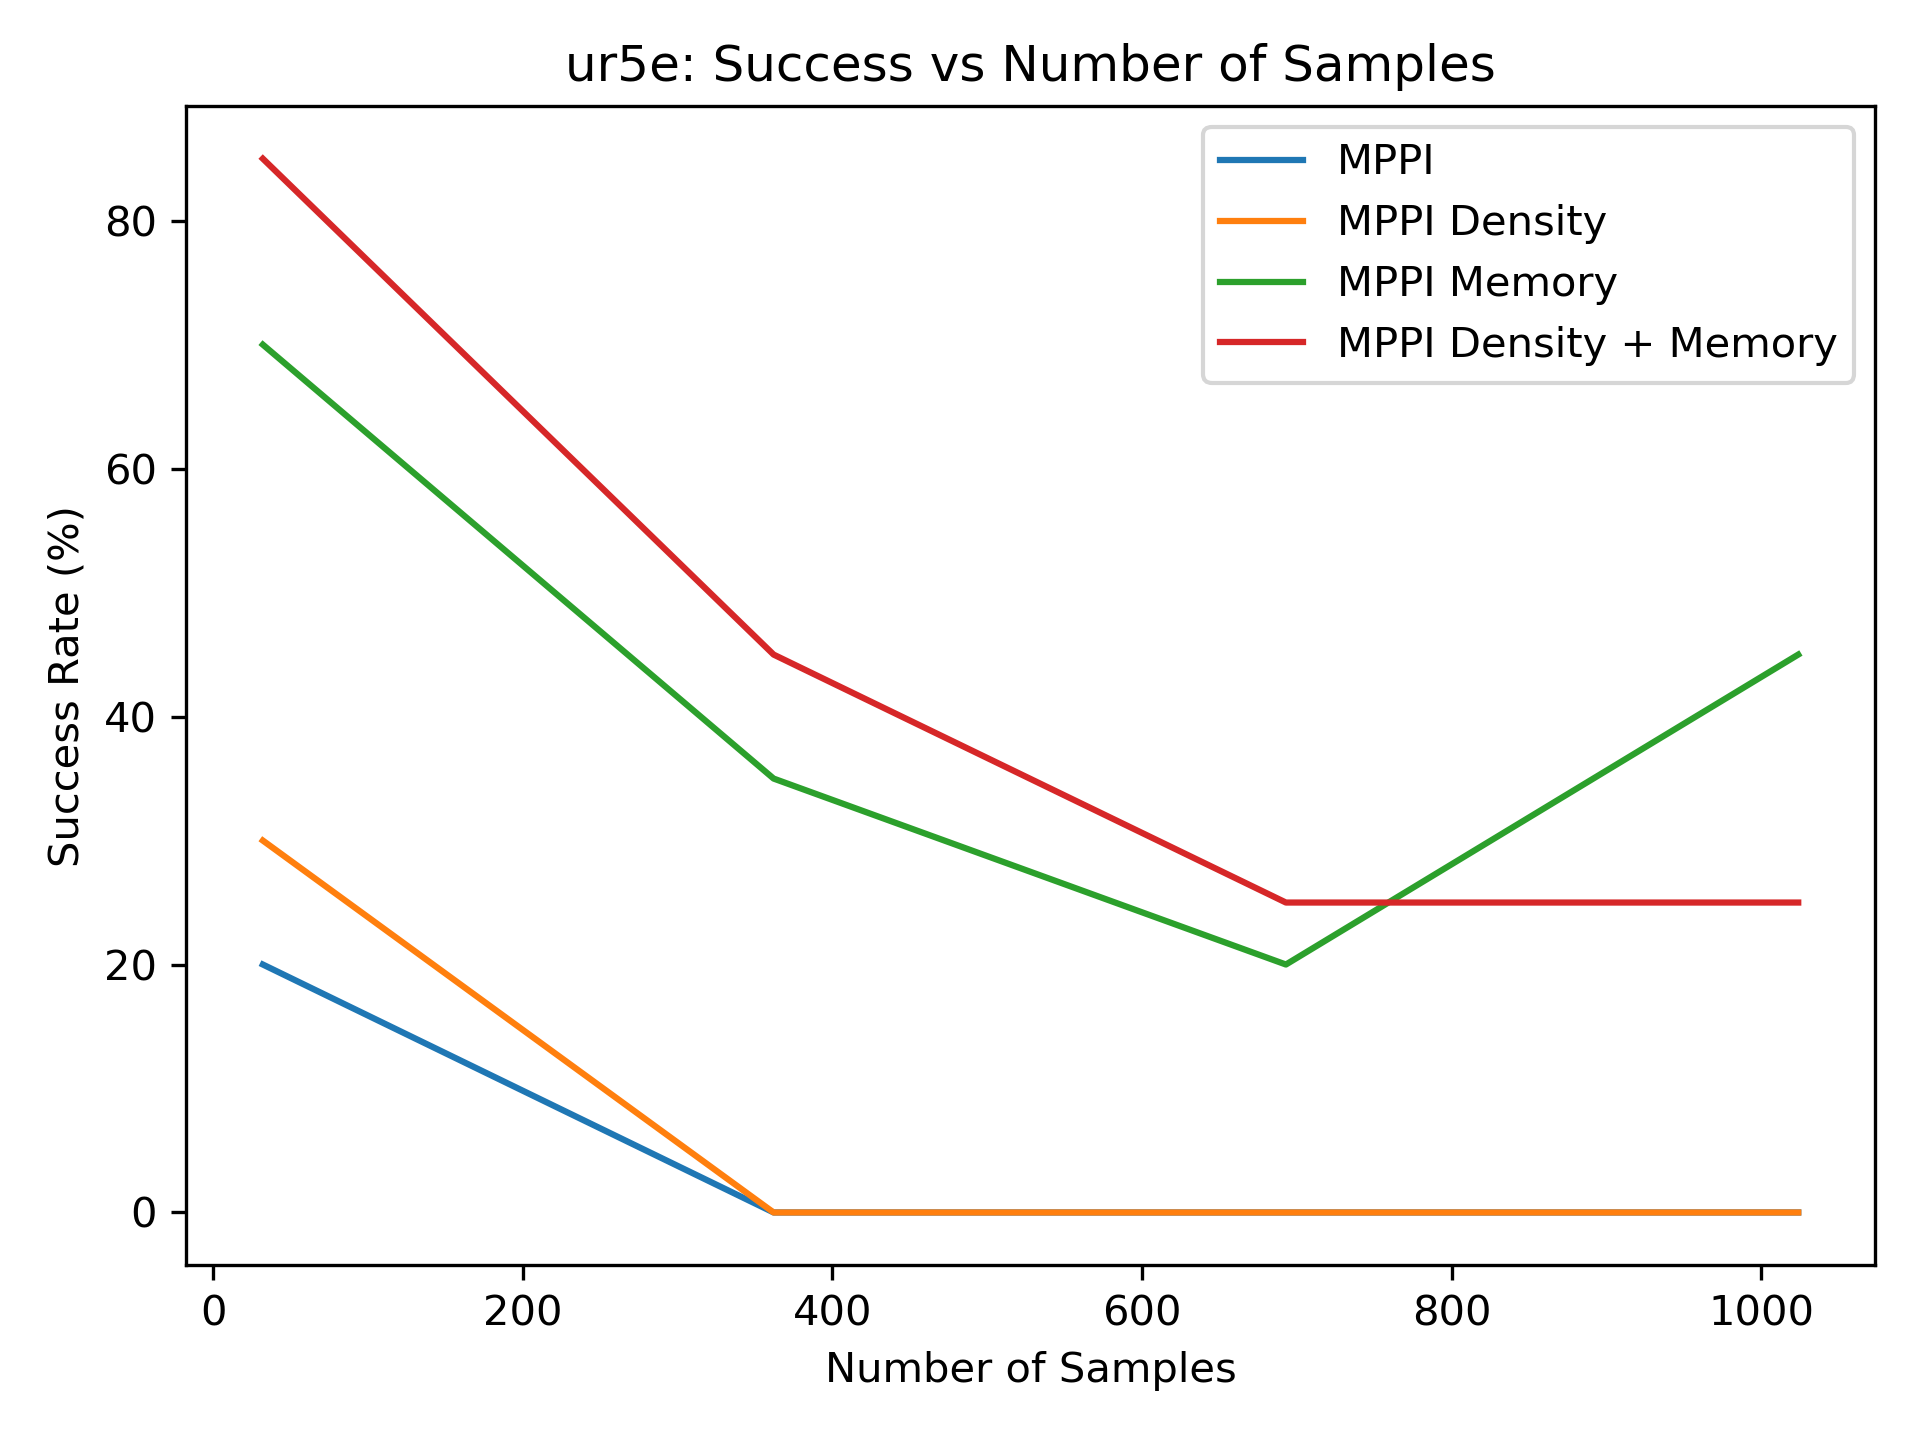

The data file committed next to this chart (first rows):
2.000000000000000000e+01, 0.000000000000000000e+00, 0.000000000000000000e+00, 0.000000000000000000e+00
3.000000000000000000e+01, 0.000000000000000000e+00, 0.000000000000000000e+00, 0.000000000000000000e+00
7.000000000000000000e+01, 3.500000000000000000e+01, 2.000000000000000000e+01, 4.500000000000000000e+01
8.500000000000000000e+01, 4.500000000000000000e+01, 2.500000000000000000e+01, 2.500000000000000000e+01
